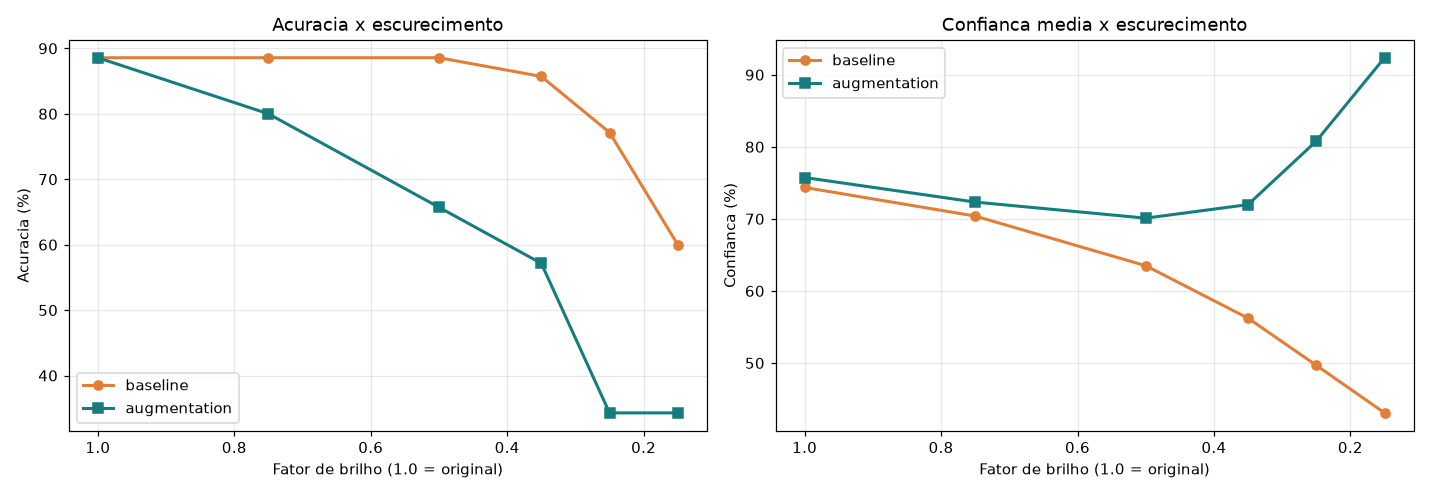

The table this chart was drawn from, first rows:
modelo, fator_brilho, acuracia, confianca_media
baseline, 1.0, 0.8857, 0.7436
baseline, 0.75, 0.8857, 0.7039
baseline, 0.5, 0.8857, 0.635
baseline, 0.35, 0.8571, 0.5622
baseline, 0.25, 0.7714, 0.4968
baseline, 0.15, 0.6, 0.4308
augmentation, 1.0, 0.8857, 0.7574
augmentation, 0.75, 0.8, 0.7233
augmentation, 0.5, 0.6571, 0.701
augmentation, 0.35, 0.5714, 0.7198
augmentation, 0.25, 0.3429, 0.8079
augmentation, 0.15, 0.3429, 0.9236
